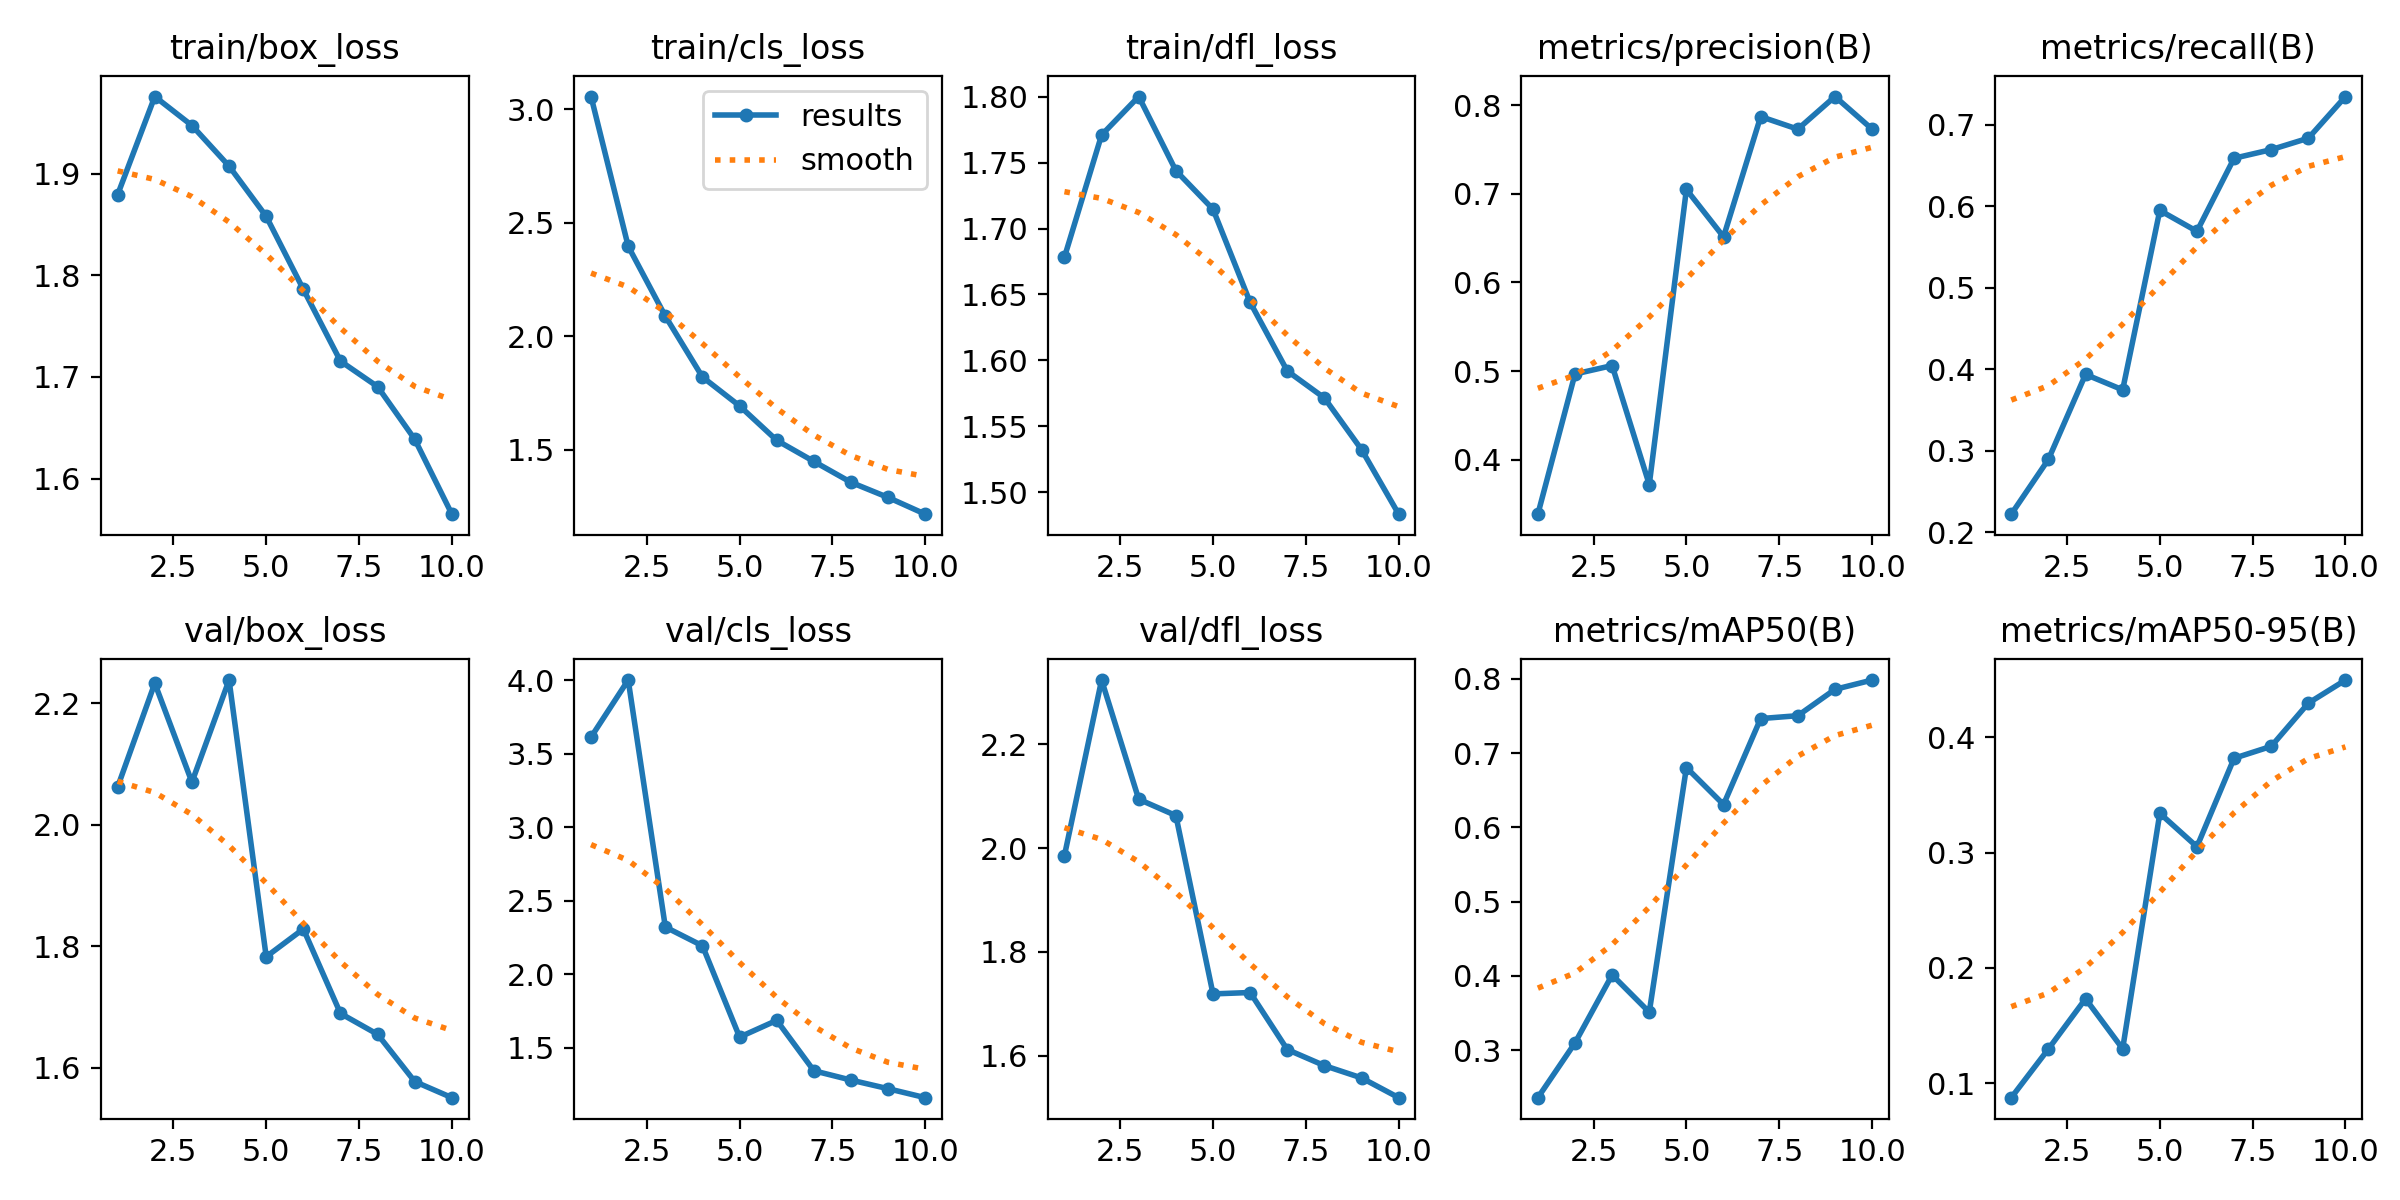

Values plotted in this chart, from the file beside it:
epoch, time, train/box_loss, train/cls_loss, train/dfl_loss, metrics/precision(B), metrics/recall(B), metrics/mAP50(B), metrics/mAP50-95(B), val/box_loss, val/cls_loss, val/dfl_loss, lr/pg0, lr/pg1, lr/pg2
1, 493, 1.879, 3.056, 1.678, 0.3385, 0.2223, 0.2361, 0.08729, 2.063, 3.612, 1.986, 0.0006602, 0.0006602, 0.0006602
2, 984, 1.976, 2.396, 1.771, 0.4967, 0.2895, 0.3098, 0.1295, 2.233, 4, 2.324, 0.001195, 0.001195, 0.001195
3, 1469, 1.947, 2.088, 1.8, 0.5062, 0.3938, 0.4013, 0.1732, 2.07, 2.321, 2.094, 0.001599, 0.001599, 0.001599
4, 1959, 1.907, 1.82, 1.744, 0.372, 0.3749, 0.3512, 0.1297, 2.239, 2.193, 2.063, 0.001406, 0.001406, 0.001406
5, 2449, 1.858, 1.692, 1.715, 0.7048, 0.5949, 0.6805, 0.3342, 1.783, 1.573, 1.719, 0.001208, 0.001208, 0.001208
6, 2939, 1.786, 1.541, 1.644, 0.6514, 0.5693, 0.6307, 0.3052, 1.829, 1.687, 1.722, 0.00101, 0.00101, 0.00101
7, 3428, 1.716, 1.448, 1.592, 0.7871, 0.6589, 0.7465, 0.382, 1.689, 1.344, 1.612, 0.000812, 0.000812, 0.000812
8, 3915, 1.69, 1.356, 1.571, 0.7729, 0.6695, 0.7504, 0.3923, 1.655, 1.281, 1.581, 0.000614, 0.000614, 0.000614
9, 4401, 1.639, 1.289, 1.532, 0.8097, 0.6835, 0.7858, 0.4298, 1.577, 1.222, 1.557, 0.000416, 0.000416, 0.000416
10, 4914, 1.565, 1.215, 1.483, 0.7729, 0.7346, 0.7984, 0.4499, 1.551, 1.161, 1.519, 0.000218, 0.000218, 0.000218
